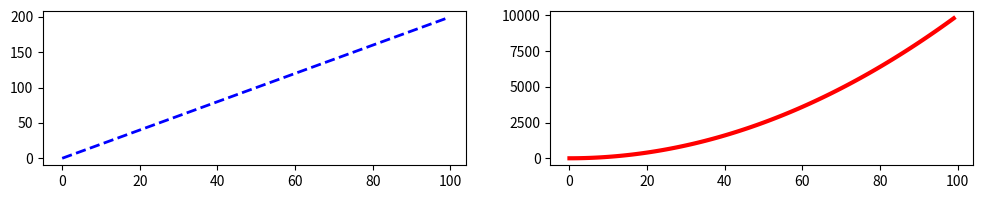

Recreate this plot in Python.
import numpy as np
import pandas as pd
import matplotlib.pyplot as plt

x = np.arange(0, 100)
y = x * 2
z = x ** 2

section = 3


if section == 1:
	fig = plt.figure()
	axes = fig.add_axes([0.1, 0.1, 0.8, 0.8])
	axes.plot(x, y)

	axes2 = fig.add_axes([0.2, 0.6, 0.2, 0.2])
	axes2.plot(x, y)

elif section == 2:
	fig = plt.figure()
	axes1 = fig.add_axes([0.1, 0.1, 0.8, 0.8])
	axes2 = fig.add_axes([0.2, .4, .4, .4])

	axes1.plot(x, z)
	axes1.set_ylim([0, 10000])

	axes2.plot(x, y)
	axes2.set_xlim([20, 22])
	axes2.set_ylim([30, 50])

elif section == 3:
	fig, axes = plt.subplots(1, 2, figsize=(12, 2))

	axes[0].plot(x, y, ls="--", lw = 2, color ="blue")
	axes[1].plot(x, z, lw = 3, color="red")


plt.show()